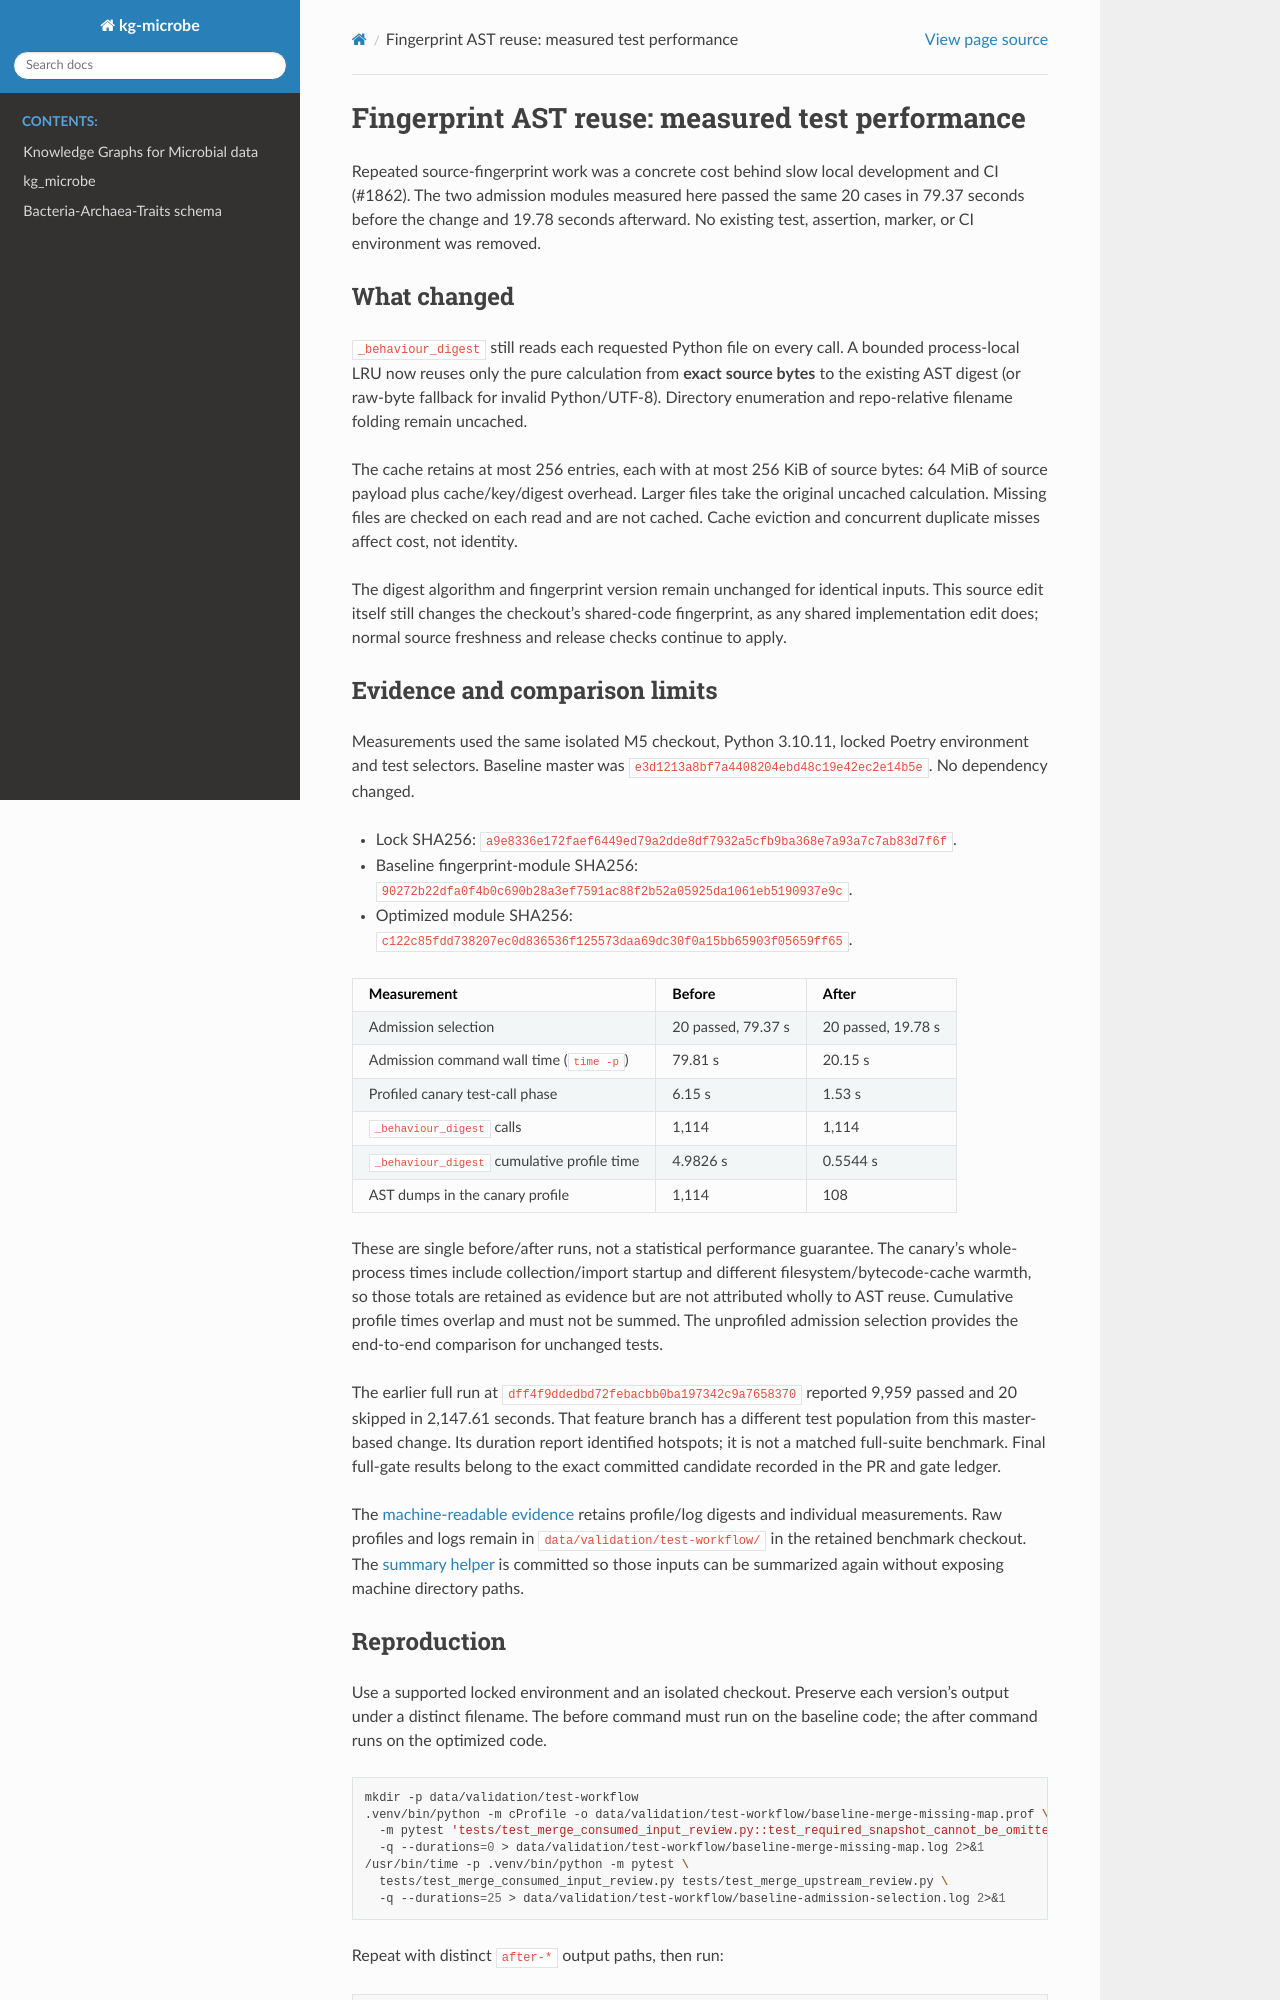

repository: Knowledge-Graph-Hub/kg-microbe · page: benchmarks/fingerprint-ast-cache-20261115.html · generator: sphinx

# Fingerprint AST reuse: measured test performance

Repeated source-fingerprint work was a concrete cost behind slow local development
and CI (#1862). The two admission modules measured here passed the same 20 cases
in 79.37 seconds before the change and 19.78 seconds afterward. No existing test,
assertion, marker, or CI environment was removed.

## What changed

`_behaviour_digest` still reads each requested Python file on every call. A bounded
process-local LRU now reuses only the pure calculation from **exact source bytes**
to the existing AST digest (or raw-byte fallback for invalid Python/UTF-8).
Directory enumeration and repo-relative filename folding remain uncached.

The cache retains at most 256 entries, each with at most 256 KiB of source bytes:
64 MiB of source payload plus cache/key/digest overhead. Larger files take the
original uncached calculation. Missing files are checked on each read and are not
cached. Cache eviction and concurrent duplicate misses affect cost, not identity.

The digest algorithm and fingerprint version remain unchanged for identical
inputs. This source edit itself still changes the checkout's shared-code
fingerprint, as any shared implementation edit does; normal source freshness and
release checks continue to apply.

## Evidence and comparison limits

Measurements used the same isolated M5 checkout, Python 3.10.11, locked Poetry
environment and test selectors. Baseline master was
`e3d1213a8bf7a4408204ebd48c19e42ec2e14b5e`. No dependency changed.

- Lock SHA256: `a9e8336e172faef6449ed79a2dde8df7932a5cfb9ba368e7a93a7c7ab83d7f6f`.
- Baseline fingerprint-module SHA256: `90272b22dfa0f4b0c690b28a3ef7591ac88f2b52a05925da1061eb5190937e9c`.
- Optimized module SHA256: `c122c85fdd738207ec0d836536f125573daa69dc30f0a15bb65903f05659ff65`.

| Measurement | Before | After |
| --- | ---: | ---: |
| Admission selection | 20 passed, 79.37 s | 20 passed, 19.78 s |
| Admission command wall time (`time -p`) | 79.81 s | 20.15 s |
| Profiled canary test-call phase | 6.15 s | 1.53 s |
| `_behaviour_digest` calls | 1,114 | 1,114 |
| `_behaviour_digest` cumulative profile time | 4.9826 s | 0.5544 s |
| AST dumps in the canary profile | 1,114 | 108 |

These are single before/after runs, not a statistical performance guarantee.
The canary's whole-process times include collection/import startup and different
filesystem/bytecode-cache warmth, so those totals are retained as evidence but
are not attributed wholly to AST reuse. Cumulative profile times overlap and
must not be summed. The unprofiled admission selection provides the end-to-end
comparison for unchanged tests.

The earlier full run at `dff4f9ddedbd72febacbb0ba197342c9a7658370` reported
9,959 passed and 20 skipped in 2,147.61 seconds. That feature branch has a different
test population from this master-based change. Its duration report identified
hotspots; it is not a matched full-suite benchmark. Final full-gate results belong
to the exact committed candidate recorded in the PR and gate ledger.

The [machine-readable evidence](fingerprint-ast-cache-20261115.json) retains
profile/log digests and individual measurements. Raw profiles and logs remain in
`data/validation/test-workflow/` in the retained benchmark checkout. The
[summary helper](../../scripts/adhoc/summarize_test_profile.py) is committed so
those inputs can be summarized again without exposing machine directory paths.
